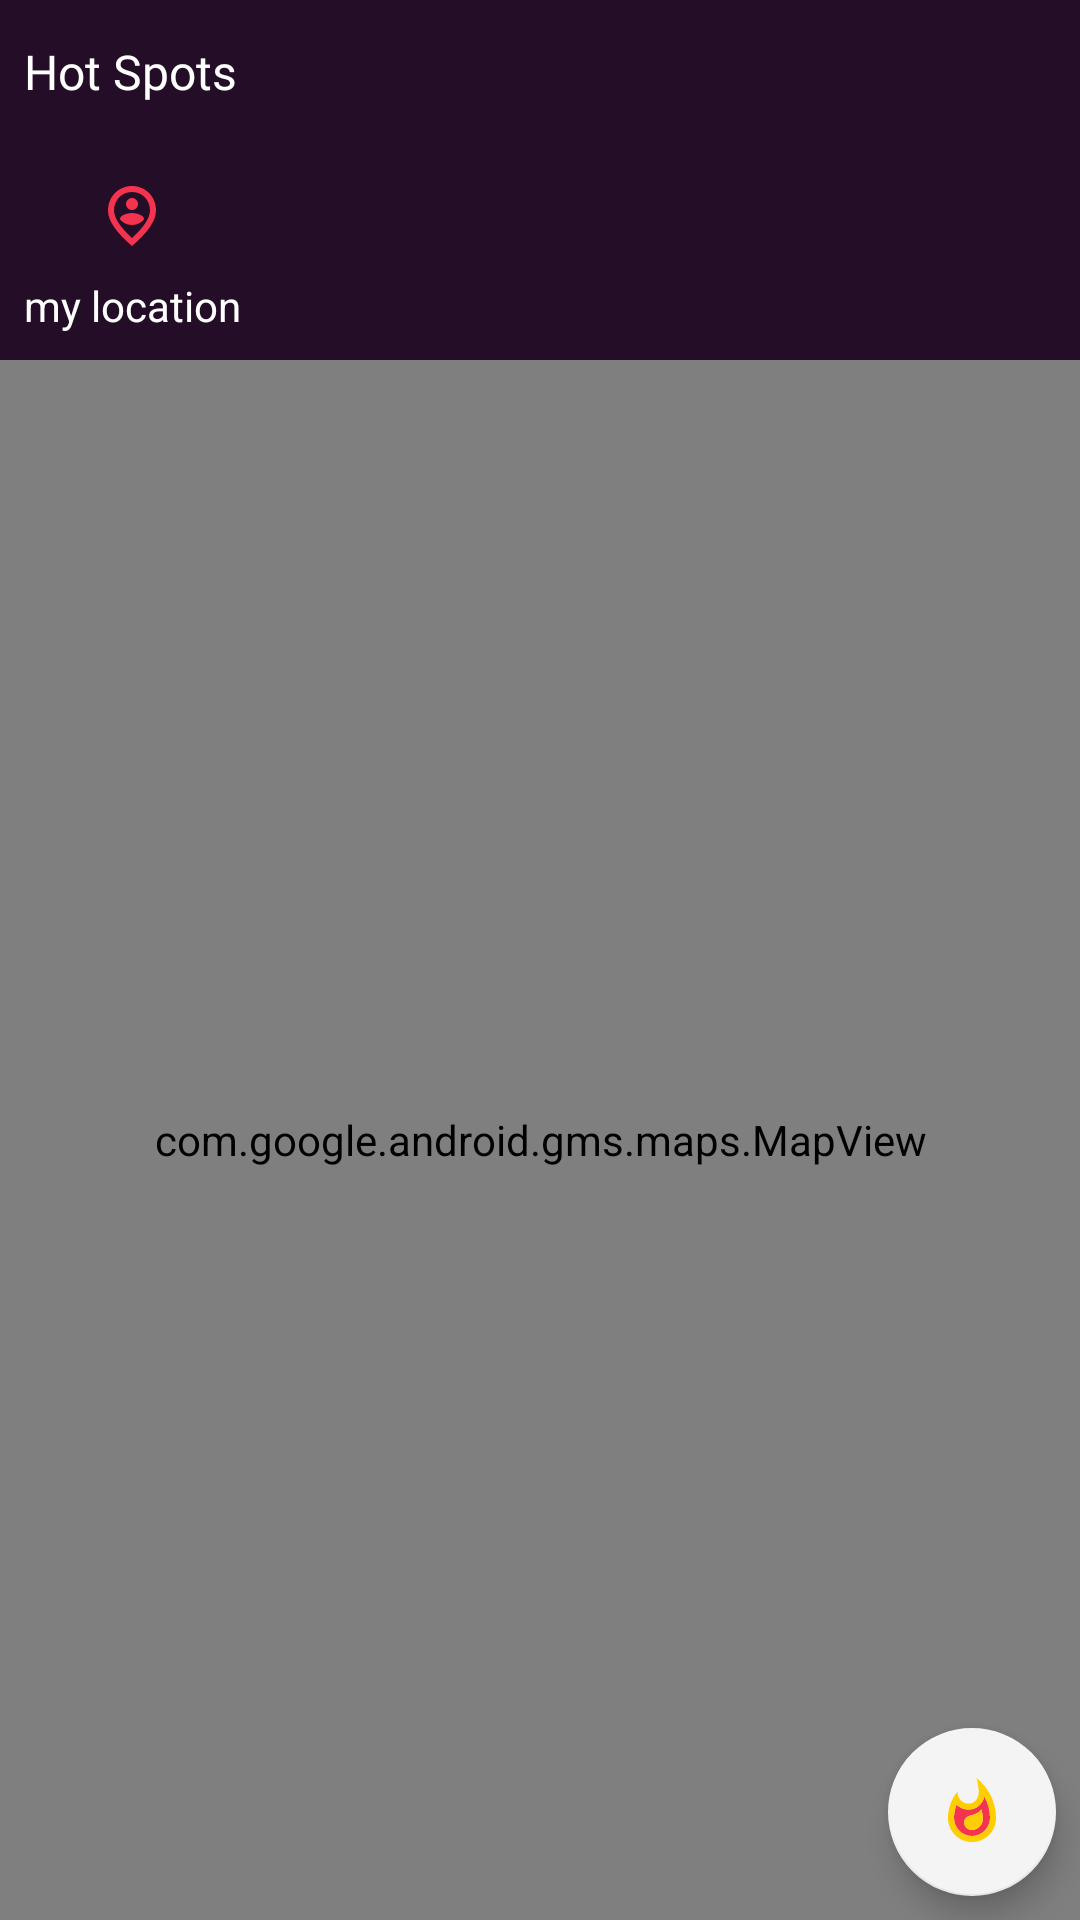

This screen was rendered from an Android layout file. Write that file and the resources it references.
<!-- AndroidManifest.xml: application theme AppTheme -->
<!-- res/layout/fragment_home.xml -->
<?xml version="1.0" encoding="utf-8"?>
<layout xmlns:android="http://schemas.android.com/apk/res/android"
    xmlns:tools="http://schemas.android.com/tools"
    xmlns:app="http://schemas.android.com/apk/res-auto">
    <androidx.constraintlayout.widget.ConstraintLayout
        android:id="@+id/home_parent_layout"
        android:layout_width="match_parent"
        android:layout_height="match_parent"
        tools:context=".ui.home.HomeFragment">

        <TextView
            android:id="@+id/whatshot_tv"
            android:layout_width="wrap_content"
            android:layout_height="@dimen/clickable_std"
            android:fontFamily="@font/dosis_medium"
            android:text="@string/hot_spots_txt"
            android:textColor="@android:color/white"
            android:textSize="@dimen/txt_std"
            android:gravity="center"
            app:layout_constraintStart_toStartOf="parent"
            app:layout_constraintTop_toTopOf="parent"
            android:layout_marginStart="@dimen/padding_std"/>


        <androidx.recyclerview.widget.RecyclerView
            android:id="@+id/whatshot_rv"
            android:layout_width="0dp"
            android:layout_height="wrap_content"
            android:minHeight="@dimen/sm_img_container_height"
            app:layout_constraintStart_toEndOf="@id/show_my_location_tv"
            app:layout_constraintEnd_toEndOf="parent"
            android:layout_marginStart="@dimen/padding_md"
            android:layout_marginEnd="@dimen/padding_std"
            app:layout_constraintTop_toBottomOf="@id/whatshot_tv"/>

        <FrameLayout
            android:id="@+id/map_overlay_container"
            android:layout_width="match_parent"
            android:layout_height="0dp"
            app:layout_constraintTop_toBottomOf="@id/whatshot_rv"
            app:layout_constraintBottom_toBottomOf="parent"
            android:layout_marginTop="@dimen/padding_std">

            <com.google.android.gms.maps.MapView
                android:id="@+id/map_view"
                android:layout_width="match_parent"
                android:layout_height="match_parent"/>

            <com.google.android.material.floatingactionbutton.FloatingActionButton
                android:id="@+id/record_e_moment_fab"
                android:layout_width="wrap_content"
                android:layout_height="wrap_content"
                app:backgroundTint="@color/colorWhitish"
                android:src="@drawable/ic_hotspot"
                android:layout_gravity="bottom|end"
                android:layout_marginBottom="@dimen/padding_std"
                android:layout_marginEnd="@dimen/padding_std" />

        </FrameLayout>


        <TextView
            android:id="@+id/show_my_location_tv"
            android:layout_width="wrap_content"
            android:layout_height="wrap_content"
            android:paddingTop="@dimen/padding_sm"
            android:minHeight="@dimen/sm_img_container_height"
            app:layout_constraintStart_toStartOf="parent"
            app:layout_constraintBottom_toTopOf="@id/map_overlay_container"
            android:text="@string/my_location_txt"
            android:textColor="@android:color/white"
            android:gravity="center"
            android:layout_marginStart="@dimen/padding_std"
            android:drawableTop="@drawable/ic_my_location_pin"
            />


    </androidx.constraintlayout.widget.ConstraintLayout>
</layout>
<!-- resources referenced by this layout -->
<resources>
  <color name="colorWhitish">#f4f4f4</color>
  <dimen name="clickable_std">48dp</dimen>
  <dimen name="padding_md">16dp</dimen>
  <dimen name="padding_sm">4dp</dimen>
  <dimen name="padding_std">8dp</dimen>
  <dimen name="sm_img_container_height">64dp</dimen>
  <dimen name="txt_std">16sp</dimen>
  <!-- drawable ic_hotspot (drawable) -->
  <vector xmlns:android="http://schemas.android.com/apk/res/android"
      android:width="24dp"
      android:height="24dp"
      android:viewportWidth="24"
      android:viewportHeight="24">
    <path
        android:fillColor="@color/colorAccent"
        android:pathData="M16.11,6.77c-0.53,2.6 -2.62,4.43 -5.28,4.43 -1.56,0 -2.96,-0.62 -3.97,-1.63C6.3,10.96 6,12.47 6,14c0,3.31 2.69,6 6,6s6,-2.69 6,-6c0,-2.56 -0.66,-5.03 -1.89,-7.23zM11.89,17.99c-1.37,0 -2.49,-1.08 -2.49,-2.42 0,-1.25 0.81,-2.13 2.17,-2.41 1.37,-0.28 2.78,-0.93 3.57,-1.99 0.3,1 0.46,2.05 0.46,3.12 0,2.04 -1.66,3.7 -3.71,3.7z"
        android:strokeAlpha="1"
        android:fillAlpha="1"/>
    <path
        android:fillColor="@color/colorFire"
        android:pathData="M11.57,13.16c-1.36,0.28 -2.17,1.16 -2.17,2.41 0,1.34 1.11,2.42 2.49,2.42 2.05,0 3.71,-1.66 3.71,-3.71 0,-1.07 -0.15,-2.12 -0.46,-3.12 -0.79,1.07 -2.2,1.72 -3.57,2zM13.5,0.67s0.74,2.65 0.74,4.8c0,2.06 -1.35,3.73 -3.41,3.73 -2.07,0 -3.63,-1.67 -3.63,-3.73l0.03,-0.36C5.21,7.51 4,10.62 4,14c0,4.42 3.58,8 8,8s8,-3.58 8,-8C20,8.61 17.41,3.8 13.5,0.67zM12,20c-3.31,0 -6,-2.69 -6,-6 0,-1.53 0.3,-3.04 0.86,-4.43 1.01,1.01 2.41,1.63 3.97,1.63 2.66,0 4.75,-1.83 5.28,-4.43C17.34,8.97 18,11.44 18,14c0,3.31 -2.69,6 -6,6z"/>
  </vector>
  <!-- drawable ic_my_location_pin (drawable) -->
  <vector xmlns:android="http://schemas.android.com/apk/res/android"
      android:width="24dp"
      android:height="24dp"
      android:viewportWidth="24"
      android:viewportHeight="24">
    <path
        android:fillColor="@color/colorPrimaryDark"
        android:pathData="M18.5,10.2c0,2.57 -2.1,5.79 -6.16,9.51L12,20.01l-0.34,-0.31C7.6,15.99 5.5,12.77 5.5,10.2c0,-3.84 2.82,-6.7 6.5,-6.7S18.5,6.35 18.5,10.2z"
        android:fillAlpha="1"/>
    <path
        android:fillColor="@color/colorAccent"
        android:pathData="M12,11c1.33,0 4,0.67 4,2v0.16C15.03,14.28 13.6,15 12,15s-3.03,-0.72 -4,-1.84V13C8,11.67 10.67,11 12,11zM12,10c-1.1,0 -2,-0.9 -2,-2s0.9,-2 2,-2s2,0.9 2,2S13.1,10 12,10zM18,10.2C18,6.57 15.35,4 12,4s-6,2.57 -6,6.2c0,2.34 1.95,5.44 6,9.14C16.05,15.64 18,12.54 18,10.2zM12,2c4.2,0 8,3.22 8,8.2c0,3.32 -2.67,7.25 -8,11.8c-5.33,-4.55 -8,-8.48 -8,-11.8C4,5.22 7.8,2 12,2z"/>
  </vector>
  <string name="hot_spots_txt">Hot Spots</string>
  <string name="my_location_txt">my location</string>
  <style name="AppTheme" parent="Theme.AppCompat.NoActionBar">
          
          <item name="colorPrimary">@color/colorPrimary</item>
          <item name="colorPrimaryDark">@color/colorPrimaryDark</item>
          <item name="colorAccent">@color/colorAccent</item>
          <item name="android:windowBackground">@drawable/splash_screen_bg</item>
      </style>
  <color name="colorAccent">#f4334f</color>
  <color name="colorFire">#ffce00</color>
  <color name="colorPrimaryDark">#240E27</color>
  <color name="colorPrimary">#46173B</color>
  <!-- drawable splash_screen_bg (drawable) -->
  <shape xmlns:android="http://schemas.android.com/apk/res/android" android:shape="rectangle">
      <gradient android:startColor="@color/colorPrimary" android:centerColor="@color/colorPrimaryDark" android:endColor="@color/colorPrimaryDark" android:angle="90" />
  </shape>
</resources>
